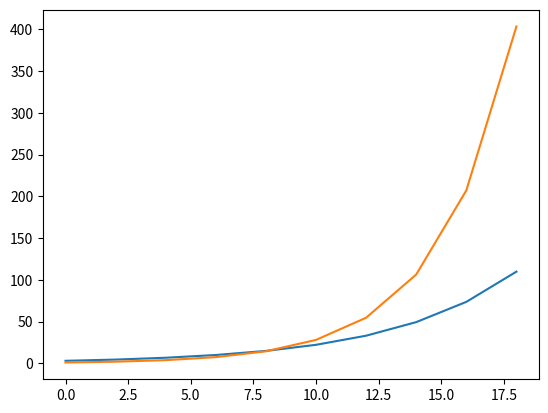
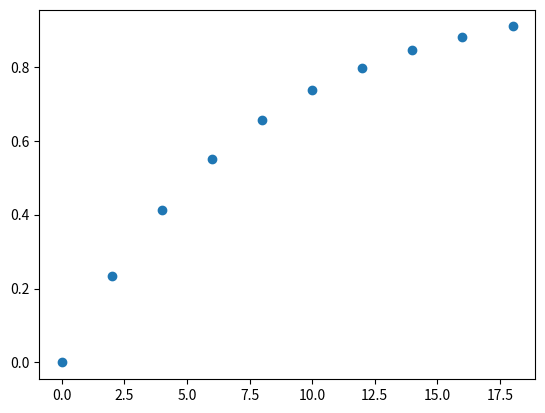

Write the Python code that produced these figures, in order.


#évolution du nombre de noeuds fantomes. Il faut ajuster x, V1, V3 aux fits des données expérimentales ou mettre directement les mesures de V1 et V3


import matplotlib.pyplot as plt
from scipy.optimize import curve_fit
import numpy as np


def Number(x,y0,tau):
    return y0 * np.exp(x/tau)

def Ghosts(V1,V3):
    return 1- V1/V3 * V3[0]/V1[0]



x   = np.arange( 0, 20, 2)
V1  = Number( x, y0=3, tau=5)
V3  = Number( x, y0=1, tau=3)


ghosts  = Ghosts( V1, V3)


plt.close('all')
plt.figure('Vertices')
plt.plot(x,V1)
plt.plot(x,V3)


plt.figure('ghosts')
plt.plot(x,ghosts,'o')

plt.show(block=0)


